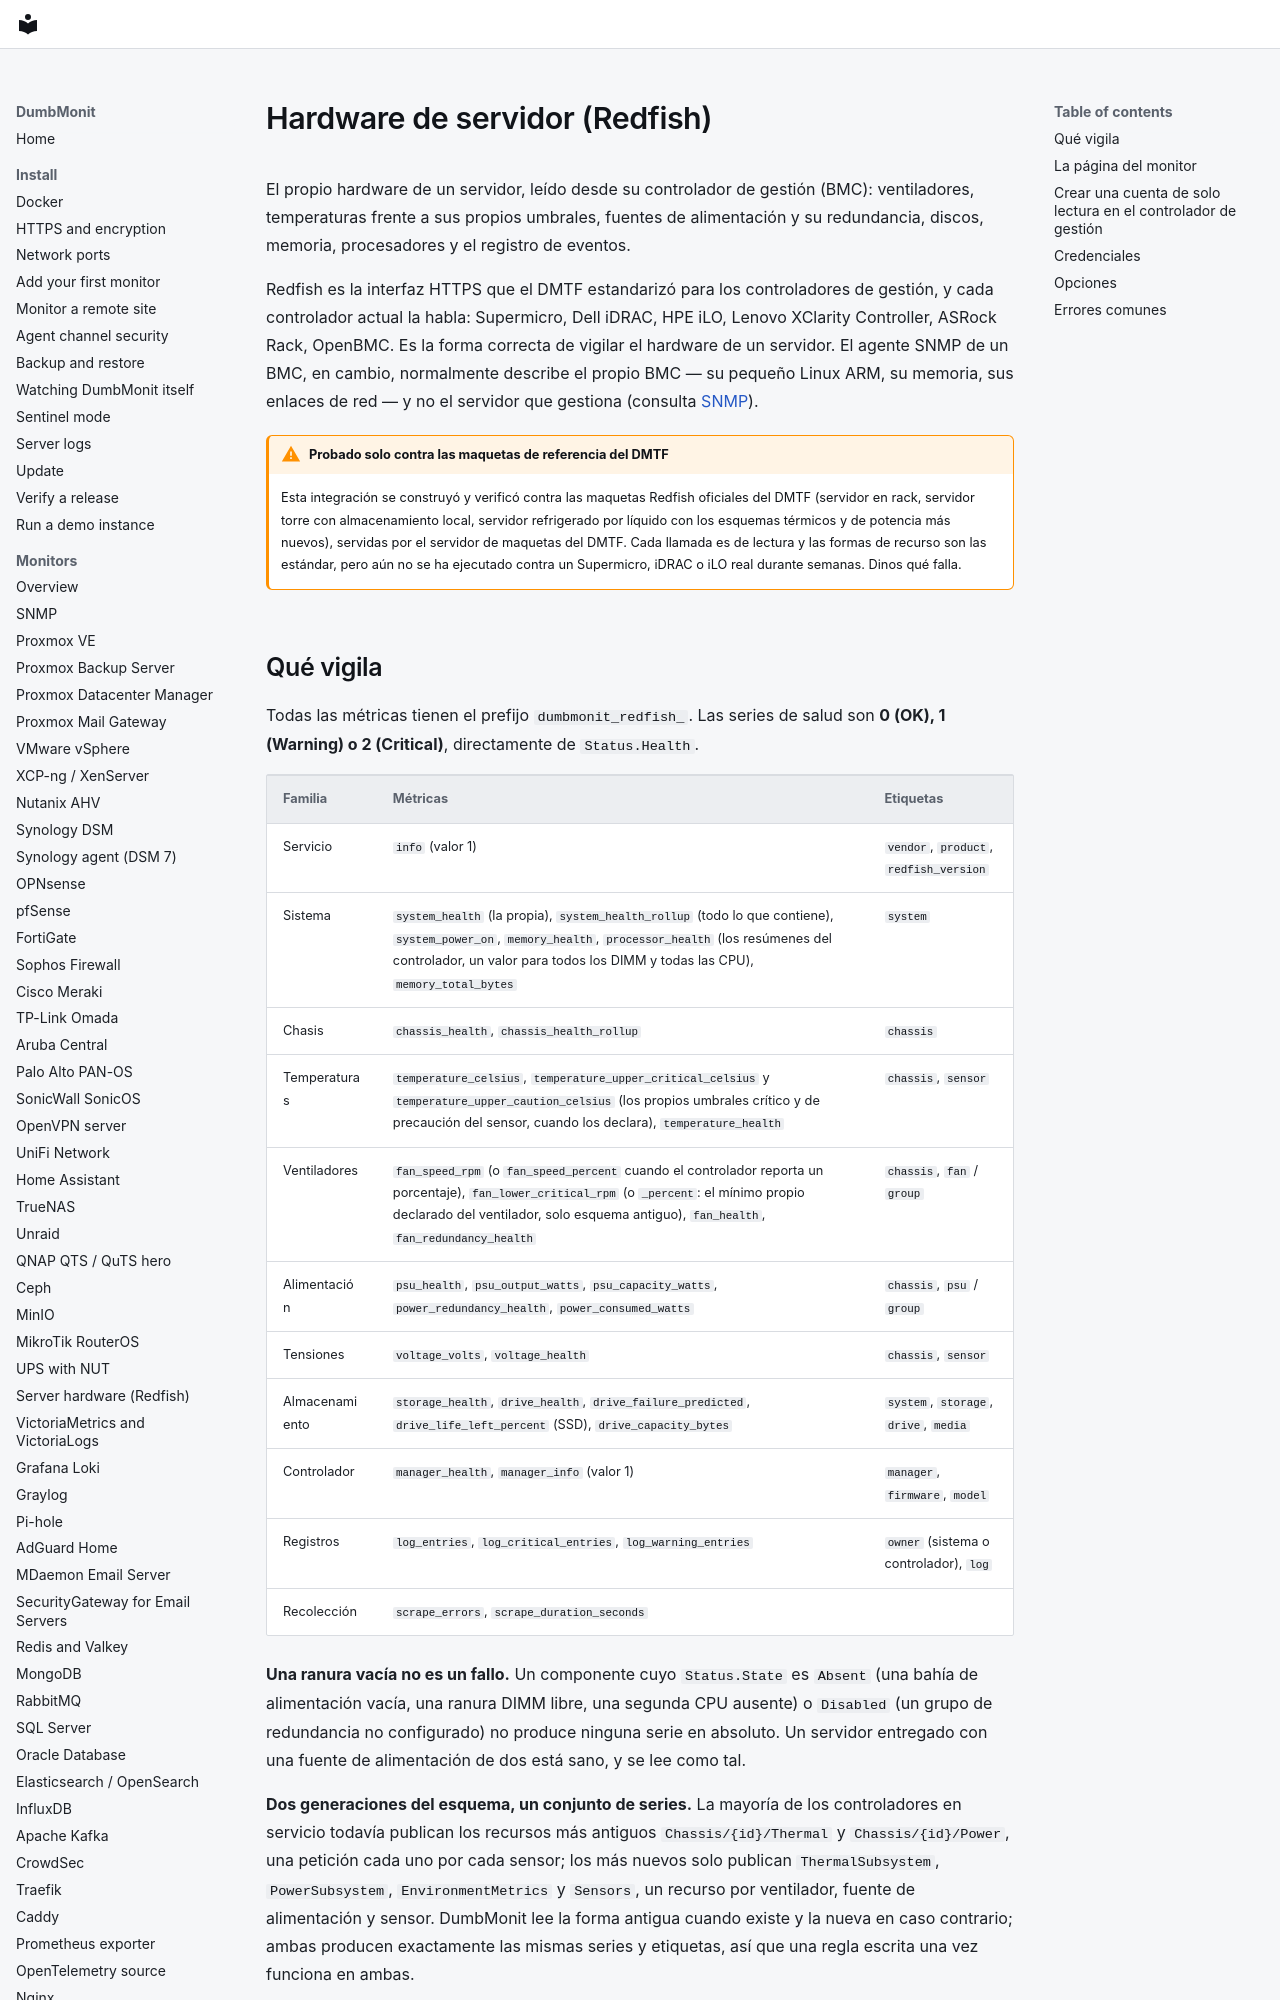

repository: laupernoe/dumbmonit · page: devices/redfish.es/index.html · generator: mkdocs

# Hardware de servidor (Redfish) {#server-hardware-redfish}

El propio hardware de un servidor, leído desde su controlador de gestión
(BMC): ventiladores, temperaturas frente a sus propios umbrales, fuentes
de alimentación y su redundancia, discos, memoria, procesadores y el
registro de eventos.

Redfish es la interfaz HTTPS que el DMTF estandarizó para los
controladores de gestión, y cada controlador actual la habla: Supermicro,
Dell iDRAC, HPE iLO, Lenovo XClarity Controller, ASRock Rack, OpenBMC. Es
la forma correcta de vigilar el hardware de un servidor. El agente SNMP
de un BMC, en cambio, normalmente describe el propio BMC — su pequeño
Linux ARM, su memoria, sus enlaces de red — y no el servidor que
gestiona (consulta [SNMP](snmp.md#server-management-controllers-bmc)).

!!! warning "Probado solo contra las maquetas de referencia del DMTF"

    Esta integración se construyó y verificó contra las maquetas Redfish
    oficiales del DMTF (servidor en rack, servidor torre con
    almacenamiento local, servidor refrigerado por líquido con los
    esquemas térmicos y de potencia más nuevos), servidas por el
    servidor de maquetas del DMTF. Cada llamada es de lectura y las
    formas de recurso son las estándar, pero aún no se ha ejecutado
    contra un Supermicro, iDRAC o iLO real durante semanas. Dinos qué
    falla.
